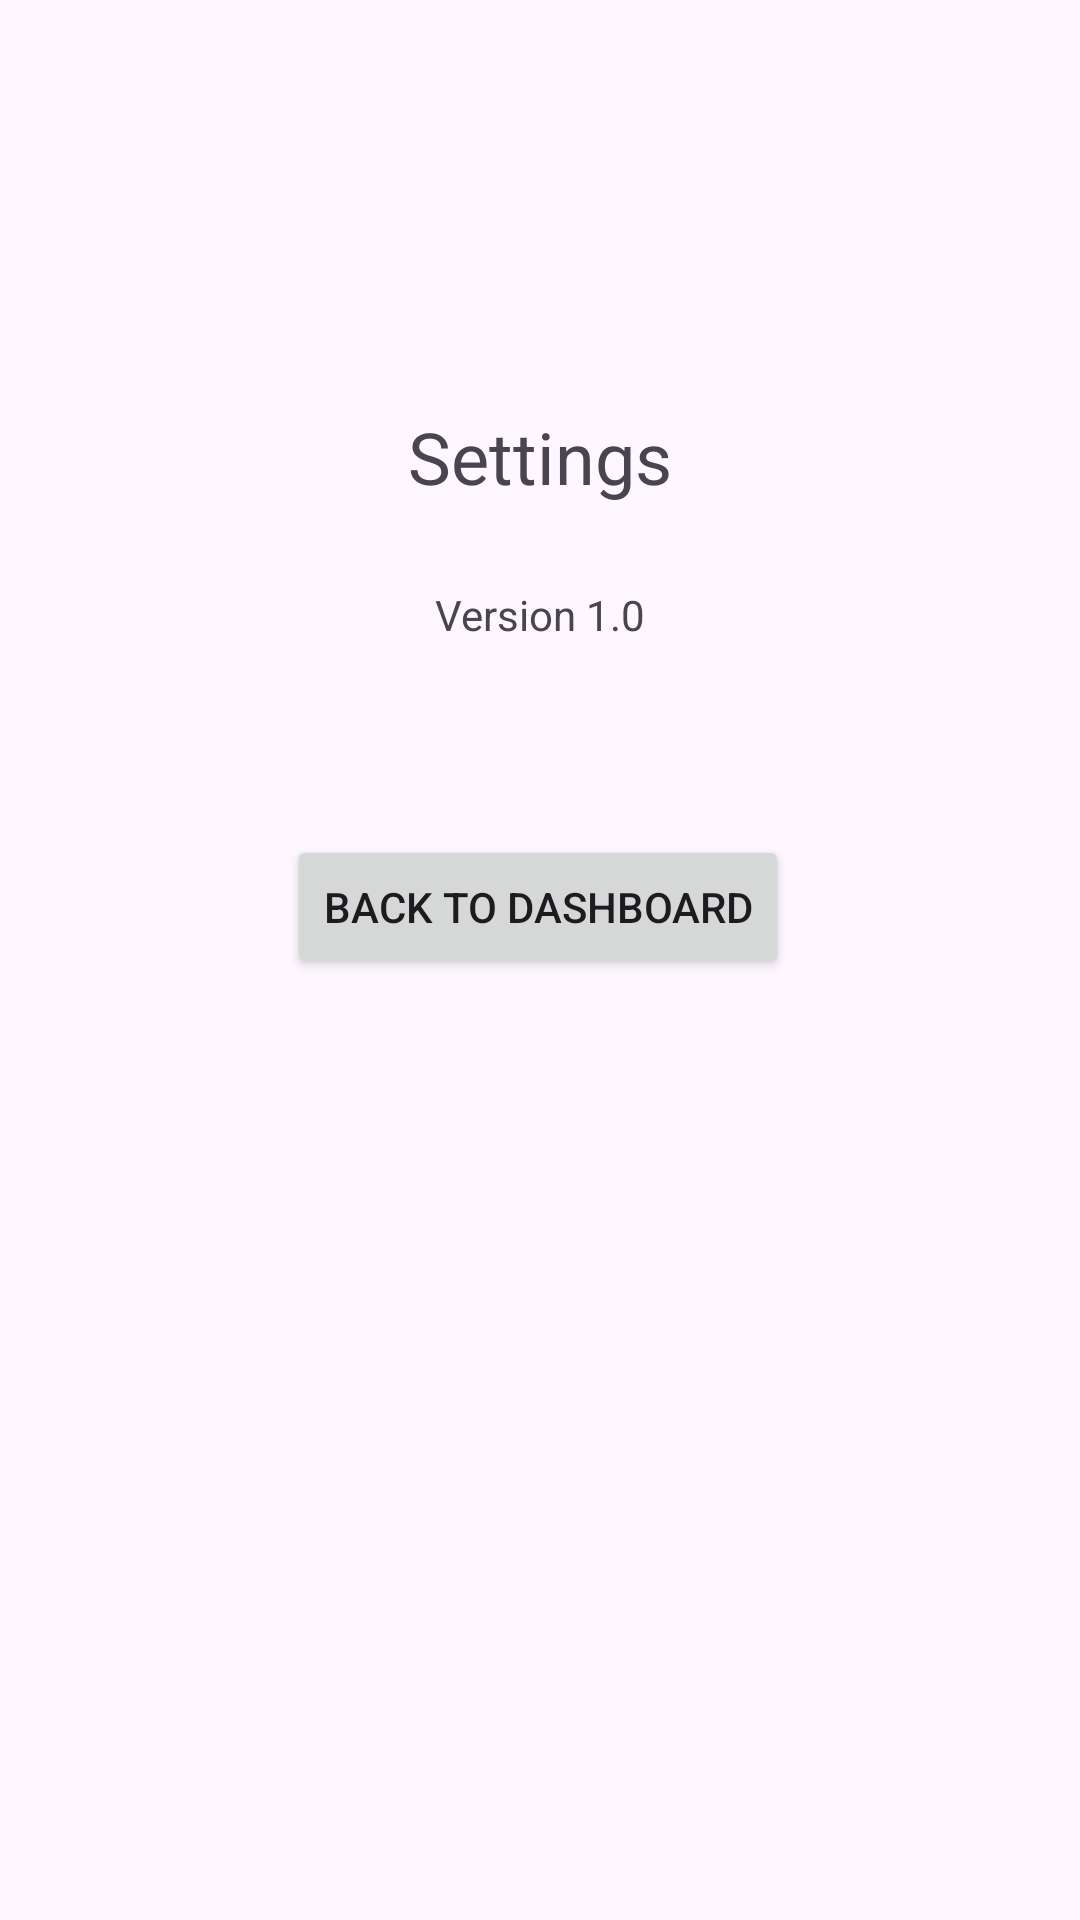

Reconstruct the res/layout file that produces this screen, plus the resources it refers to.
<!-- AndroidManifest.xml: application theme Theme.StudyBuddyApp -->
<!-- res/layout/activity_settings.xml -->
<?xml version="1.0" encoding="utf-8"?>
<androidx.constraintlayout.widget.ConstraintLayout xmlns:android="http://schemas.android.com/apk/res/android"
    xmlns:app="http://schemas.android.com/apk/res-auto"
    xmlns:tools="http://schemas.android.com/tools"
    android:id="@+id/main"
    android:layout_width="match_parent"
    android:layout_height="match_parent"
    tools:context=".SettingsActivity">

    <TextView
        android:id="@+id/tv_settings_title"
        android:layout_width="wrap_content"
        android:layout_height="wrap_content"
        android:layout_marginTop="136dp"
        android:text="@string/settings_title"
        android:textSize="24sp"
        app:layout_constraintEnd_toEndOf="parent"
        app:layout_constraintStart_toStartOf="parent"
        app:layout_constraintTop_toTopOf="parent" />

    <TextView
        android:id="@+id/tv_settings_info"
        android:layout_width="wrap_content"
        android:layout_height="wrap_content"
        android:layout_marginTop="27dp"
        android:text="@string/settings_info"
        app:layout_constraintEnd_toEndOf="parent"
        app:layout_constraintStart_toStartOf="parent"
        app:layout_constraintTop_toBottomOf="@+id/tv_settings_title" />

    <Button
        android:id="@+id/btn_backto_dashboard"
        android:layout_width="wrap_content"
        android:layout_height="wrap_content"
        android:layout_marginTop="64dp"
        android:text="@string/btn_goto_dashboard"
        app:layout_constraintEnd_toEndOf="parent"
        app:layout_constraintHorizontal_bias="0.497"
        app:layout_constraintStart_toStartOf="parent"
        app:layout_constraintTop_toBottomOf="@+id/tv_settings_info" />

</androidx.constraintlayout.widget.ConstraintLayout>
<!-- resources referenced by this layout -->
<resources>
  <string name="btn_goto_dashboard">Back to Dashboard</string>
  
      // SettingsActivity Strings
  <string name="settings_info">Version 1.0</string>
  <string name="settings_title">Settings</string>
  <style name="Theme.StudyBuddyApp" parent="Base.Theme.StudyBuddyApp" />
  <style name="Base.Theme.StudyBuddyApp" parent="Theme.Material3.DayNight.NoActionBar">
          
          
      </style>
</resources>
